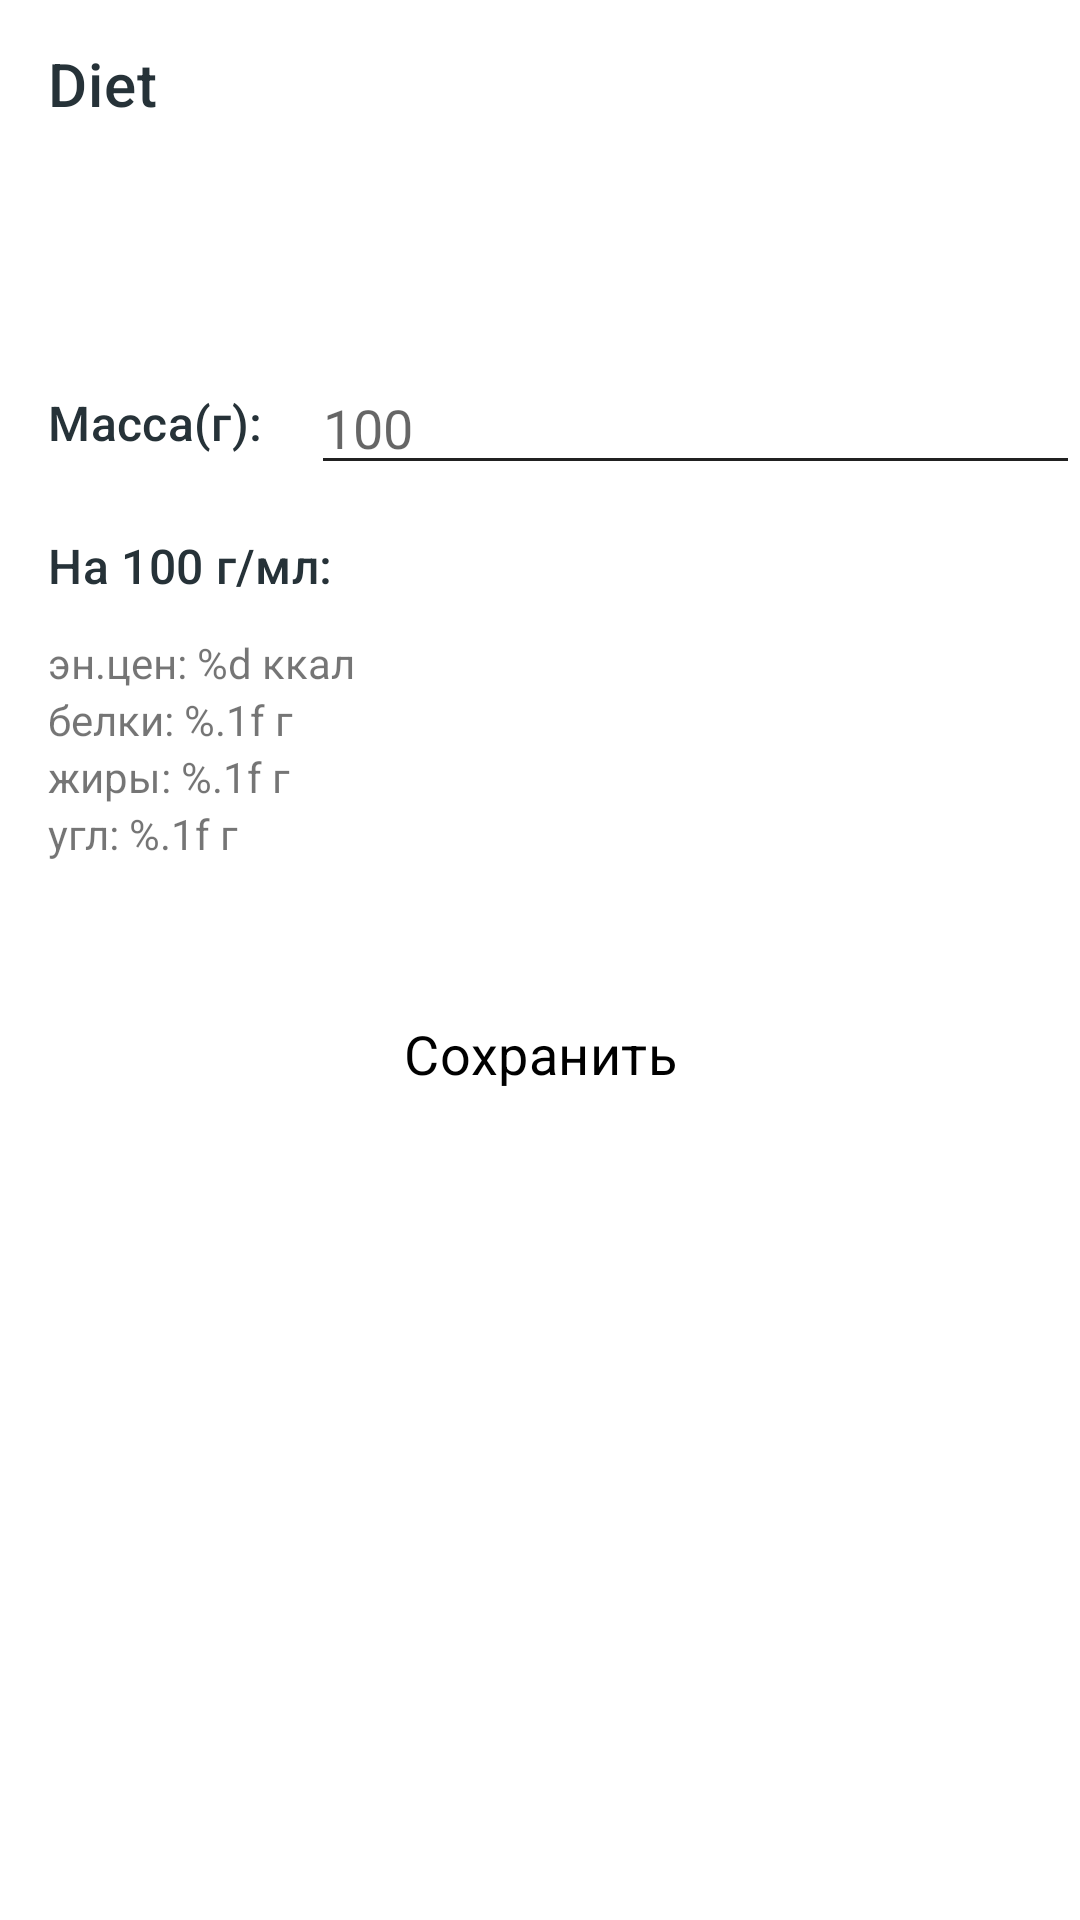

This screen was rendered from an Android layout file. Write that file and the resources it references.
<!-- AndroidManifest.xml: application theme Theme.Diet -->
<!-- res/layout/fragment_meal_edit.xml -->
<?xml version="1.0" encoding="utf-8"?>
<androidx.constraintlayout.widget.ConstraintLayout xmlns:android="http://schemas.android.com/apk/res/android"
    xmlns:app="http://schemas.android.com/apk/res-auto"
    xmlns:tools="http://schemas.android.com/tools"
    android:layout_width="match_parent"
    android:layout_height="match_parent">

    <include
        android:id="@+id/topBar"
        layout="@layout/topbar_layout"
        app:layout_constraintLeft_toLeftOf="parent"
        app:layout_constraintTop_toTopOf="parent" />

    <TextView
        android:id="@+id/productName"
        style="@style/titleStyle"
        android:layout_width="match_parent"
        android:layout_height="wrap_content"
        android:layout_marginStart="@dimen/margin"
        android:layout_marginTop="@dimen/margin"
        app:layout_constraintLeft_toLeftOf="parent"
        app:layout_constraintTop_toBottomOf="@+id/topBar"
        tools:text="Баранина" />

    <LinearLayout
        android:id="@+id/productValueLl"
        android:layout_width="match_parent"
        android:layout_height="wrap_content"
        android:layout_marginStart="@dimen/margin"
        android:layout_marginTop="@dimen/margin"
        android:gravity="center_vertical"
        android:orientation="horizontal"
        app:layout_constraintLeft_toLeftOf="parent"
        app:layout_constraintTop_toBottomOf="@+id/productName">

        <TextView
            style="@style/textSubtitle2"
            android:layout_width="wrap_content"
            android:layout_height="wrap_content"
            android:text="@string/valueTitle"
            android:textSize="@dimen/text_size_l" />

        <EditText
            android:id="@+id/valueEditText"
            android:layout_width="0dp"
            android:inputType="number"
            android:layout_height="wrap_content"
            android:layout_marginStart="@dimen/margin"
            android:layout_weight="2"
            android:hint="100" />

    </LinearLayout>

    <TextView
        android:id="@+id/productValueDefaultTitle"
        style="@style/textSubtitle2"
        android:layout_width="wrap_content"
        android:layout_height="wrap_content"
        android:layout_marginStart="@dimen/margin"
        android:layout_marginTop="@dimen/margin"
        android:text="@string/defaultValuePer100gTitle"
        android:textSize="@dimen/text_size_l"
        app:layout_constraintLeft_toLeftOf="parent"
        app:layout_constraintTop_toBottomOf="@id/productValueLl" />

    <include
        android:id="@+id/productDefaultInfoLayout"
        layout="@layout/product_info_layout"
        android:layout_width="wrap_content"
        android:layout_marginTop="@dimen/margin_s"
        android:layout_height="wrap_content"
        android:layout_marginStart="@dimen/margin"
        app:layout_constraintLeft_toLeftOf="parent"
        app:layout_constraintTop_toBottomOf="@id/productValueDefaultTitle" />

    <Button
        style="@style/UnelevatedButton"
        android:id="@+id/saveButton"
        android:layout_width="wrap_content"
        app:layout_constraintLeft_toLeftOf="parent"
        app:layout_constraintRight_toRightOf="parent"
        android:layout_marginTop="@dimen/margin_xxl"
        android:text="@string/save_text"
        android:textAllCaps="false"
        app:layout_constraintTop_toBottomOf="@id/productDefaultInfoLayout"
        android:layout_height="wrap_content"/>


</androidx.constraintlayout.widget.ConstraintLayout>
<!-- res/layout/topbar_layout.xml (included above) -->
<?xml version="1.0" encoding="utf-8"?>
<com.google.android.material.appbar.MaterialToolbar xmlns:android="http://schemas.android.com/apk/res/android"
    xmlns:app="http://schemas.android.com/apk/res-auto"
    android:layout_width="match_parent"
    android:layout_height="?attr/actionBarSize"
    app:title="Diet"
    app:titleCentered="false">

</com.google.android.material.appbar.MaterialToolbar>
<!-- res/layout/product_info_layout.xml (included above) -->
<?xml version="1.0" encoding="utf-8"?>
<LinearLayout xmlns:android="http://schemas.android.com/apk/res/android"
    xmlns:tools="http://schemas.android.com/tools"
    android:layout_width="wrap_content"
    android:layout_height="wrap_content"
    android:gravity="center_vertical"
    android:orientation="vertical">

    <TextView
        android:id="@+id/calories"
        android:layout_width="wrap_content"
        android:layout_height="wrap_content"
        tools:text="@string/calories" />

    <TextView
        android:id="@+id/proteins"
        android:layout_width="wrap_content"
        android:layout_height="wrap_content"
        tools:text="@string/proteins" />

    <TextView
        android:id="@+id/fats"
        android:layout_width="wrap_content"
        android:layout_height="wrap_content"
        tools:text="@string/fats" />

    <TextView
        android:id="@+id/carbohydrates"
        android:layout_width="wrap_content"
        android:layout_height="wrap_content"
        tools:text="@string/carbohydrates" />

</LinearLayout>
<!-- resources referenced by this layout -->
<resources>
  <dimen name="margin">16dp</dimen>
  <dimen name="margin_s">12dp</dimen>
  <dimen name="margin_xxl">40dp</dimen>
  <dimen name="text_size_l">16sp</dimen>
  <string name="calories">эн.цен: %d ккал</string>
  <string name="carbohydrates">угл: %.1f г</string>
  <string name="defaultValuePer100gTitle">На 100 г/мл:</string>
  <string name="fats">жиры: %.1f г</string>
  <string name="proteins">белки: %.1f г</string>
  <string name="save_text">Сохранить</string>
  
      //product addition screen
  <string name="valueTitle">Масса(г):</string>
  <style name="UnelevatedButton" parent="Widget.MaterialComponents.Button.UnelevatedButton">
          <item name="minWidth">148dp</item>
          <item name="minHeight">48dp</item>
          <item name="textAllCaps">false</item>
          <item name="cornerRadius">8dp</item>
          <item name="android:insetTop">0dp</item>
          <item name="android:insetBottom">0dp</item>
          <item name="android:textAppearance">@style/textSubtitle1</item>
      </style>
  <style name="textSubtitle2" parent="TextAppearance.MaterialComponents.Subtitle2">
          <item name="android:textSize">@dimen/text_size_l</item>
      </style>
  <style name="titleStyle" parent="TextAppearance.MaterialComponents.Headline5" />
  <style name="Theme.Diet" parent="Theme.MaterialComponents.Light.NoActionBar">
          
          <item name="colorPrimary">@color/primaryColor</item>
          <item name="colorPrimaryVariant">@color/primaryDarkColor</item>
          <item name="colorOnPrimary">@color/black</item>
  
          
          <item name="colorSecondary">@color/secondaryColor</item>
          <item name="colorSecondaryVariant">@color/secondaryDarkColor</item>
          <item name="colorOnSecondary">@color/black</item>
  
          <item name="colorSurface">@color/white</item>
          <item name="colorOnSurface">@color/black</item>
  
          <item name="android:textColorPrimary">@color/primaryTextColor</item>
          <item name="android:textColorSecondary">@color/secondaryTextColor</item>
  
          <item name="android:windowBackground">@color/white</item>
  
          <item name="materialAlertDialogTheme">@style/AlertDialogTheme</item>
          
          <item name="android:statusBarColor">@color/primaryColor</item>
          <item name="android:navigationBarColor">@android:color/transparent</item>
          <item name="android:windowTranslucentNavigation">true</item>
          <item name="android:windowTranslucentStatus">true</item>
          
  
      </style>
  <style name="textSubtitle1" parent="TextAppearance.MaterialComponents.Subtitle1">
          <item name="android:textSize">@dimen/text_size_xl</item>
      </style>
  <color name="primaryColor">#b2ebf2</color>
  <color name="primaryDarkColor">#81b9bf</color>
  <color name="black">#FF000000</color>
  <color name="secondaryColor">#b2dfdb</color>
  <color name="secondaryDarkColor">#82ada9</color>
  <color name="white">#FFFFFF</color>
  <color name="primaryTextColor">#263238</color>
  <color name="secondaryTextColor">#212121</color>
  <style name="AlertDialogTheme" parent="ThemeOverlay.MaterialComponents.MaterialAlertDialog">
          <item name="android:textColor">@color/black</item>
          <item name="colorOnSurface">@color/black</item>
          <item name="colorSurface">@color/white</item>
      </style>
  <dimen name="text_size_xl">18sp</dimen>
</resources>
